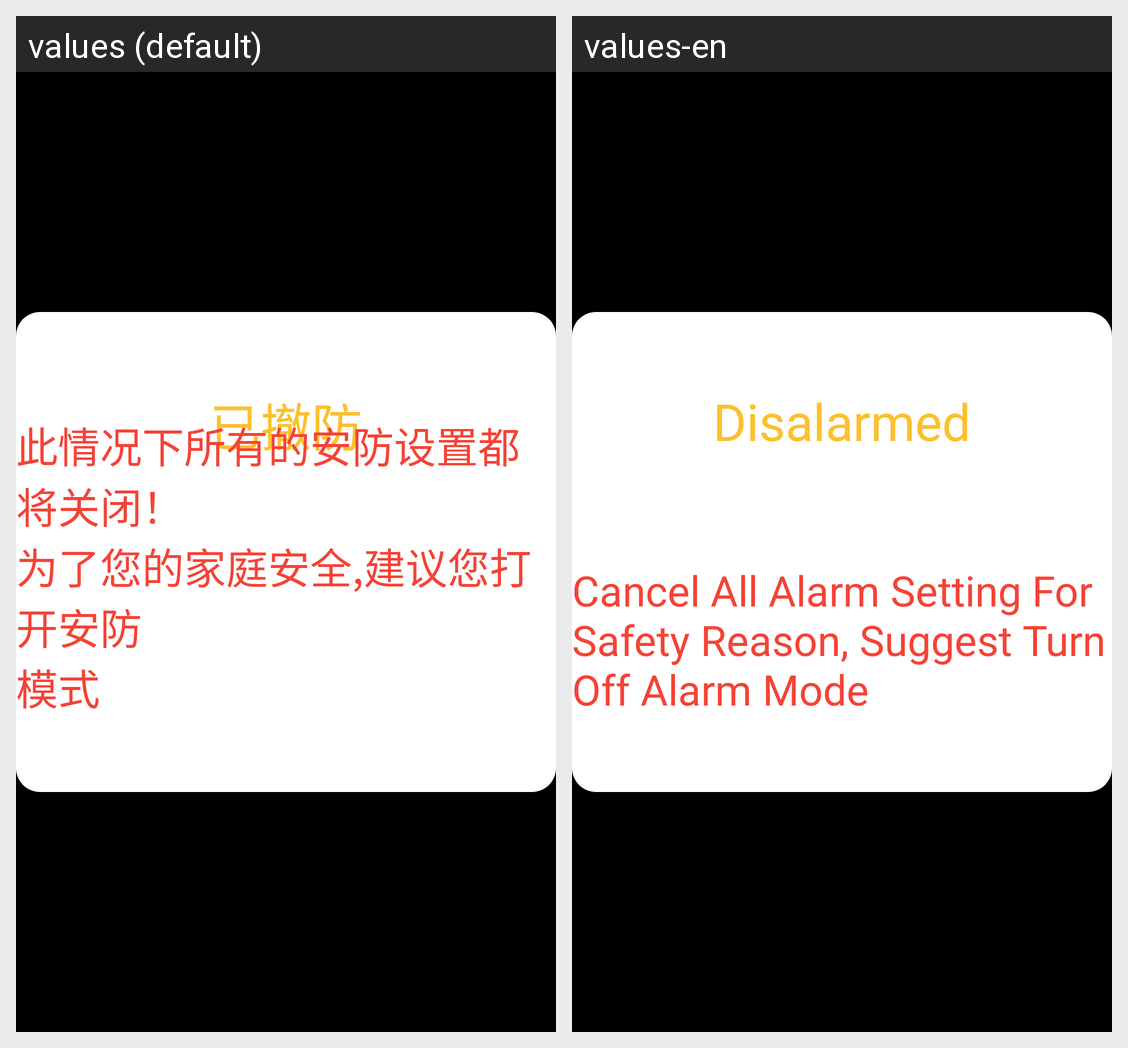

Strings drawn on this Android screen and how each of the app's shown locales translates them:
Android screen res/layout/activity_cancel_defence.xml rendered under 2 locales, left to right: values (default), values-en. Device: Nexus 5 (rendered at 1080×1920; each locale shown at half size, 540×960, under a caption strip naming it); theme android:Theme.NoTitleBar.Fullscreen.
Strings drawn on this screen, with the default value and each locale's value (text and hints the layout hard-codes, and strings that could not be matched under every locale, appear in the picture but are not listed):

text_canceled_defence
  values: 已撤防
  values-en: Disalarmed

canceled_defence_tips
  values: 此情况下所有的安防设置都将关闭！
      为了您的家庭安全,建议您打开安防
      模式
  values-en: Cancel All Alarm Setting For Safety Reason, Suggest Turn Off Alarm Mode
